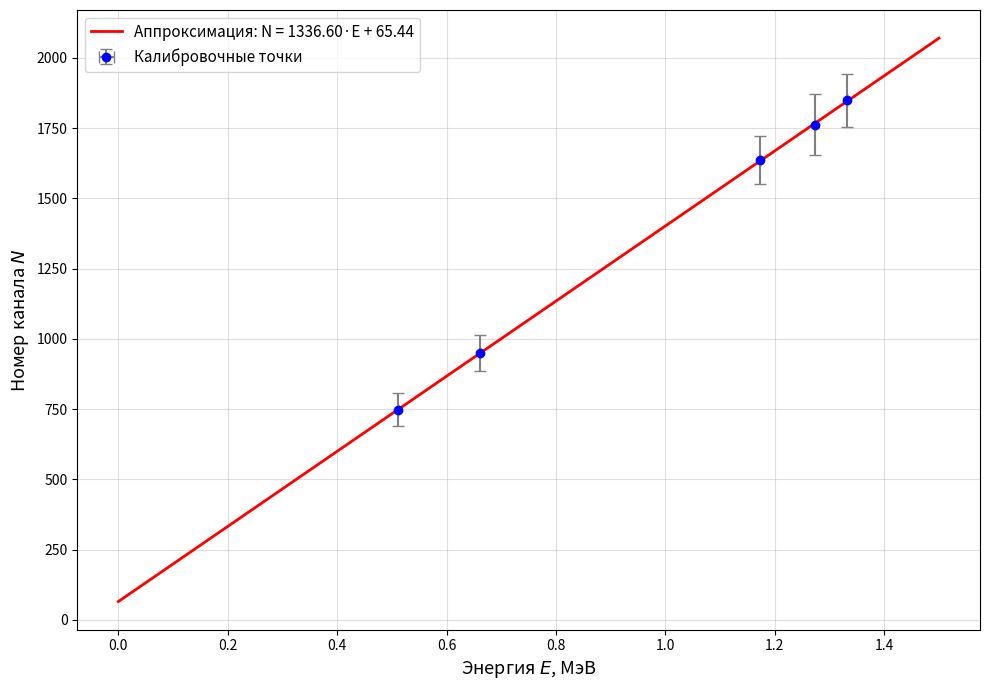

Reproduce this figure in Python.
import numpy as np
import matplotlib.pyplot as plt

# Данные для калибровки (фотопики с известными энергиями)
E_cal = np.array([0.511, 0.6617, 1.1732, 1.274, 1.3325])  # МэВ
N_cal = np.array([747.769, 950.315, 1637.490, 1761.878, 1849.134])  # каналы
dN_cal = np.array([58.799, 63.549, 85.430, 108.979, 93.856])  # погрешность N

# Линейная аппроксимация N = a*E + b
a, b = np.polyfit(E_cal, N_cal, 1)

# Плотная сетка для графика
E_fit = np.linspace(0, 1.5, 100)
N_fit = a * E_fit + b

# Построение графика
plt.figure(figsize=(10, 7))

# Экспериментальные точки с погрешностями
plt.errorbar(E_cal, N_cal, xerr=0, yerr=dN_cal, fmt='o', color='blue', 
             ecolor='gray', capsize=4, markersize=6, label='Калибровочные точки')

# Линия аппроксимации
plt.plot(E_fit, N_fit, '-', color='red', linewidth=2, 
         label=f'Аппроксимация: N = {a:.2f}·E + {b:.2f}')

plt.xlabel('Энергия $E$, МэВ', fontsize=13)
plt.ylabel('Номер канала $N$', fontsize=13)
# plt.title('Калибровочный график гамма-спектрометра', fontsize=14)
plt.legend(fontsize=11)
plt.grid(True, alpha=0.4)
plt.tight_layout()
plt.savefig('calibration_gamma.png', dpi=300)
print("График сохранён как 'calibration_gamma.png'")
plt.show()

# Вывод результатов
print(f"\n=== РЕЗУЛЬТАТЫ КАЛИБРОВКИ ===")
print(f"Коэффициент a = {a:.2f} каналов/МэВ")
print(f"Коэффициент b = {b:.2f} каналов")
print(f"Уравнение: N = {a:.2f}·E + {b:.2f}")

# Проверка качества аппроксимации (R²)
N_pred = a * E_cal + b
ss_res = np.sum((N_cal - N_pred)**2)
ss_tot = np.sum((N_cal - np.mean(N_cal))**2)
r_squared = 1 - (ss_res / ss_tot)
print(f"Коэффициент детерминации R² = {r_squared:.6f}")
